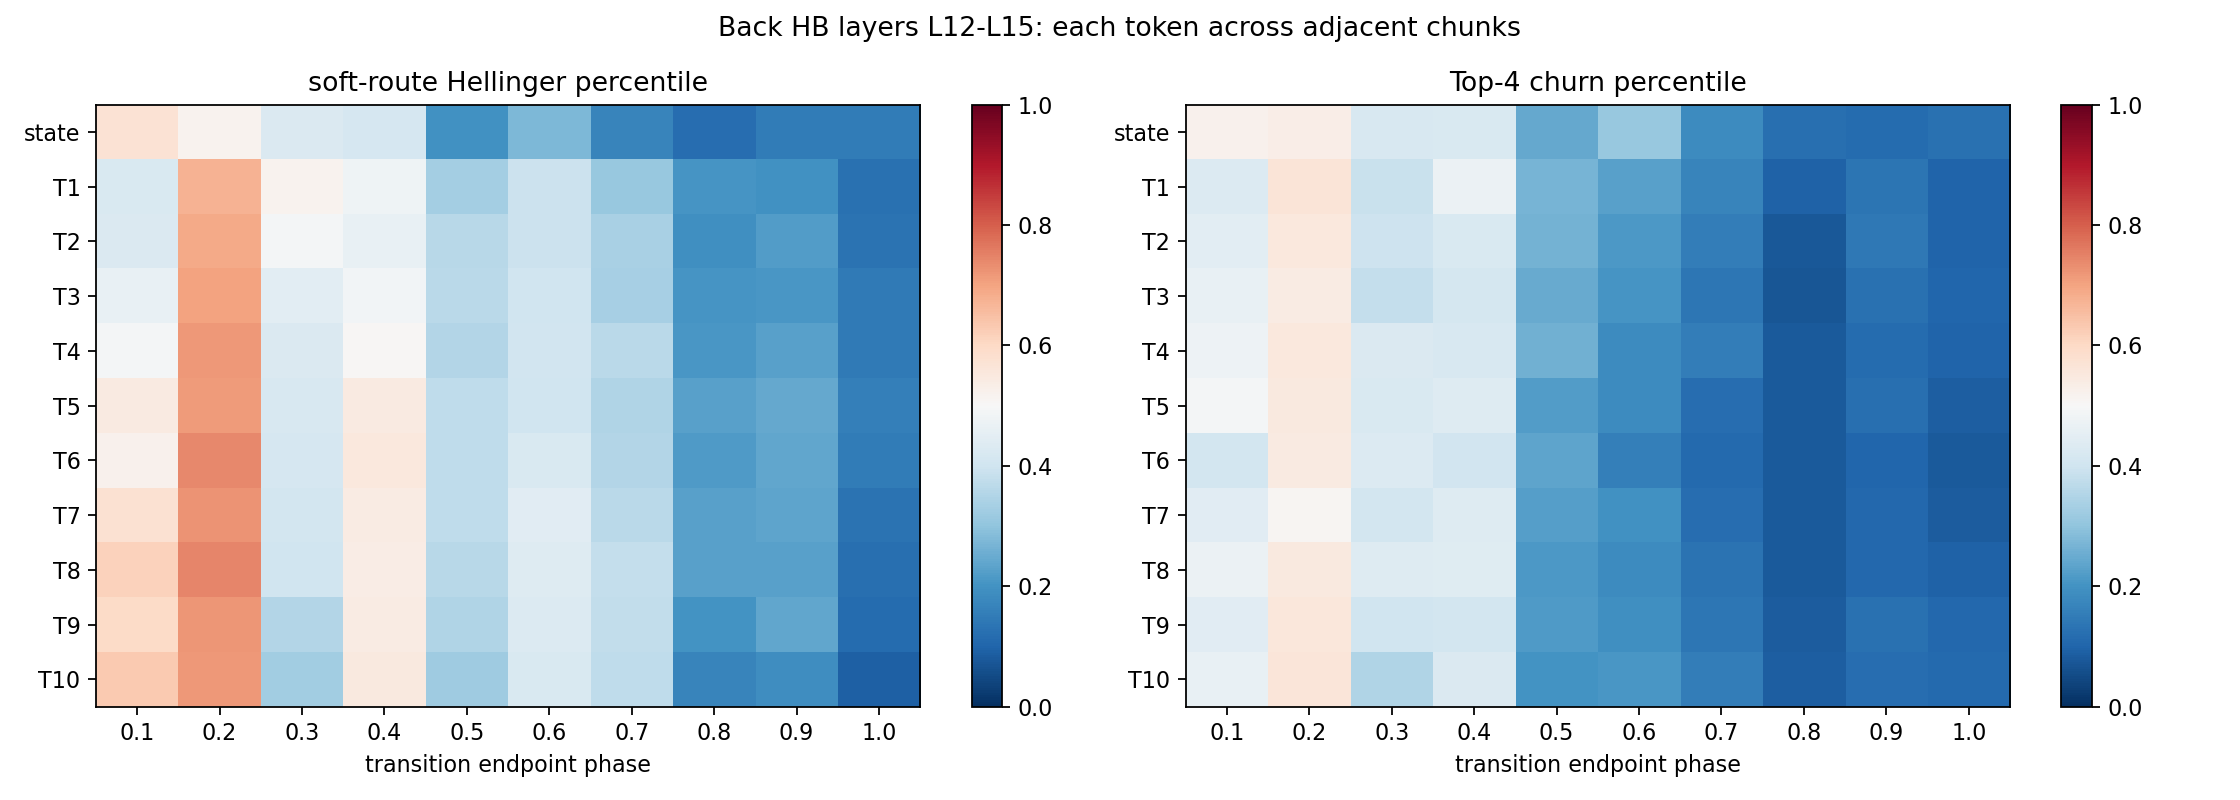

Source data for this figure (header and first rows):
failure_group, transition_phase, layer_group, token, metric, failures, matched_percentile_mean, failure_raw_mean, same_run_init_success_mean
all_failures, 0.1, back_L12_15, state, lag1_soft_change, 1267, 0.5722, 0.1018, 0.1008
all_failures, 0.1, back_L12_15, state, lag1_hard_churn, 1267, 0.5219, 0.6678, 0.6735
all_failures, 0.1, back_L12_15, state, lag2_soft_change, 1267, 0.5545, 0.1301, 0.1294
all_failures, 0.1, back_L12_15, T1, lag1_soft_change, 1267, 0.423, 0.04077, 0.04173
all_failures, 0.1, back_L12_15, T1, lag1_hard_churn, 1267, 0.4323, 0.825, 0.835
all_failures, 0.1, back_L12_15, T1, lag2_soft_change, 1267, 0.3616, 0.04692, 0.04816
all_failures, 0.1, back_L12_15, T2, lag1_soft_change, 1267, 0.4274, 0.0387, 0.03956
all_failures, 0.1, back_L12_15, T2, lag1_hard_churn, 1267, 0.4491, 0.8554, 0.8614
all_failures, 0.1, back_L12_15, T2, lag2_soft_change, 1267, 0.358, 0.04373, 0.04515
all_failures, 0.1, back_L12_15, T3, lag1_soft_change, 1267, 0.4646, 0.03781, 0.03821
all_failures, 0.1, back_L12_15, T3, lag1_hard_churn, 1267, 0.4617, 0.8739, 0.879
all_failures, 0.1, back_L12_15, T3, lag2_soft_change, 1267, 0.4006, 0.04184, 0.04263
all_failures, 0.1, back_L12_15, T4, lag1_soft_change, 1267, 0.4895, 0.03703, 0.03696
all_failures, 0.1, back_L12_15, T4, lag1_hard_churn, 1267, 0.474, 0.8748, 0.8792
all_failures, 0.1, back_L12_15, T4, lag2_soft_change, 1267, 0.3873, 0.04059, 0.0414
all_failures, 0.1, back_L12_15, T5, lag1_soft_change, 1267, 0.5454, 0.0371, 0.03624
all_failures, 0.1, back_L12_15, T5, lag1_hard_churn, 1267, 0.4915, 0.8744, 0.8785
all_failures, 0.1, back_L12_15, T5, lag2_soft_change, 1267, 0.4231, 0.03952, 0.03982
all_failures, 0.1, back_L12_15, T6, lag1_soft_change, 1267, 0.5224, 0.03674, 0.03619
all_failures, 0.1, back_L12_15, T6, lag1_hard_churn, 1267, 0.4096, 0.8641, 0.8802
all_failures, 0.1, back_L12_15, T6, lag2_soft_change, 1267, 0.4555, 0.04001, 0.04005
all_failures, 0.1, back_L12_15, T7, lag1_soft_change, 1267, 0.5763, 0.03757, 0.03636
all_failures, 0.1, back_L12_15, T7, lag1_hard_churn, 1267, 0.4427, 0.8647, 0.8766
all_failures, 0.1, back_L12_15, T7, lag2_soft_change, 1267, 0.487, 0.04081, 0.0406
all_failures, 0.1, back_L12_15, T8, lag1_soft_change, 1267, 0.6168, 0.03868, 0.03691
all_failures, 0.1, back_L12_15, T8, lag1_hard_churn, 1267, 0.4723, 0.8606, 0.8679
all_failures, 0.1, back_L12_15, T8, lag2_soft_change, 1267, 0.4797, 0.0419, 0.04158
all_failures, 0.1, back_L12_15, T9, lag1_soft_change, 1267, 0.595, 0.04043, 0.03856
all_failures, 0.1, back_L12_15, T9, lag1_hard_churn, 1267, 0.4447, 0.8503, 0.8608
all_failures, 0.1, back_L12_15, T9, lag2_soft_change, 1267, 0.5171, 0.04416, 0.0435
all_failures, 0.1, back_L12_15, T10, lag1_soft_change, 1267, 0.6291, 0.04464, 0.04138
all_failures, 0.1, back_L12_15, T10, lag1_hard_churn, 1267, 0.4645, 0.8309, 0.8359
all_failures, 0.1, back_L12_15, T10, lag2_soft_change, 1267, 0.5521, 0.04881, 0.04779
all_failures, 0.2, back_L12_15, state, lag1_soft_change, 1267, 0.5171, 0.1003, 0.09997
all_failures, 0.2, back_L12_15, state, lag1_hard_churn, 1267, 0.534, 0.6852, 0.6788
all_failures, 0.2, back_L12_15, state, lag2_soft_change, 1267, 0.4753, 0.1273, 0.1302
all_failures, 0.2, back_L12_15, T1, lag1_soft_change, 1267, 0.6755, 0.04392, 0.03908
all_failures, 0.2, back_L12_15, T1, lag1_hard_churn, 1267, 0.5634, 0.8318, 0.8203
all_failures, 0.2, back_L12_15, T1, lag2_soft_change, 1267, 0.5969, 0.04736, 0.04584
all_failures, 0.2, back_L12_15, T2, lag1_soft_change, 1267, 0.6913, 0.0416, 0.03723
all_failures, 0.2, back_L12_15, T2, lag1_hard_churn, 1267, 0.5533, 0.8606, 0.8515
all_failures, 0.2, back_L12_15, T2, lag2_soft_change, 1267, 0.5689, 0.04378, 0.04277
all_failures, 0.2, back_L12_15, T3, lag1_soft_change, 1267, 0.6995, 0.04078, 0.03615
all_failures, 0.2, back_L12_15, T3, lag1_hard_churn, 1267, 0.5397, 0.8723, 0.8678
all_failures, 0.2, back_L12_15, T3, lag2_soft_change, 1267, 0.5798, 0.04194, 0.04045
all_failures, 0.2, back_L12_15, T4, lag1_soft_change, 1267, 0.7155, 0.03987, 0.03533
all_failures, 0.2, back_L12_15, T4, lag1_hard_churn, 1267, 0.5535, 0.872, 0.8684
all_failures, 0.2, back_L12_15, T4, lag2_soft_change, 1267, 0.5944, 0.04072, 0.03924
all_failures, 0.2, back_L12_15, T5, lag1_soft_change, 1267, 0.7133, 0.04007, 0.03541
all_failures, 0.2, back_L12_15, T5, lag1_hard_churn, 1267, 0.549, 0.8755, 0.8745
all_failures, 0.2, back_L12_15, T5, lag2_soft_change, 1267, 0.6564, 0.04102, 0.03858
all_failures, 0.2, back_L12_15, T6, lag1_soft_change, 1267, 0.7395, 0.04042, 0.03544
all_failures, 0.2, back_L12_15, T6, lag1_hard_churn, 1267, 0.5447, 0.8788, 0.8752
all_failures, 0.2, back_L12_15, T6, lag2_soft_change, 1267, 0.6603, 0.04133, 0.03864
all_failures, 0.2, back_L12_15, T7, lag1_soft_change, 1267, 0.7232, 0.04055, 0.03569
all_failures, 0.2, back_L12_15, T7, lag1_hard_churn, 1267, 0.508, 0.8711, 0.8709
all_failures, 0.2, back_L12_15, T7, lag2_soft_change, 1267, 0.6539, 0.04163, 0.03923
all_failures, 0.2, back_L12_15, T8, lag1_soft_change, 1267, 0.7448, 0.04228, 0.03673
all_failures, 0.2, back_L12_15, T8, lag1_hard_churn, 1267, 0.5489, 0.8701, 0.8631
all_failures, 0.2, back_L12_15, T8, lag2_soft_change, 1267, 0.6911, 0.04339, 0.04033
... 3,240 more rows
